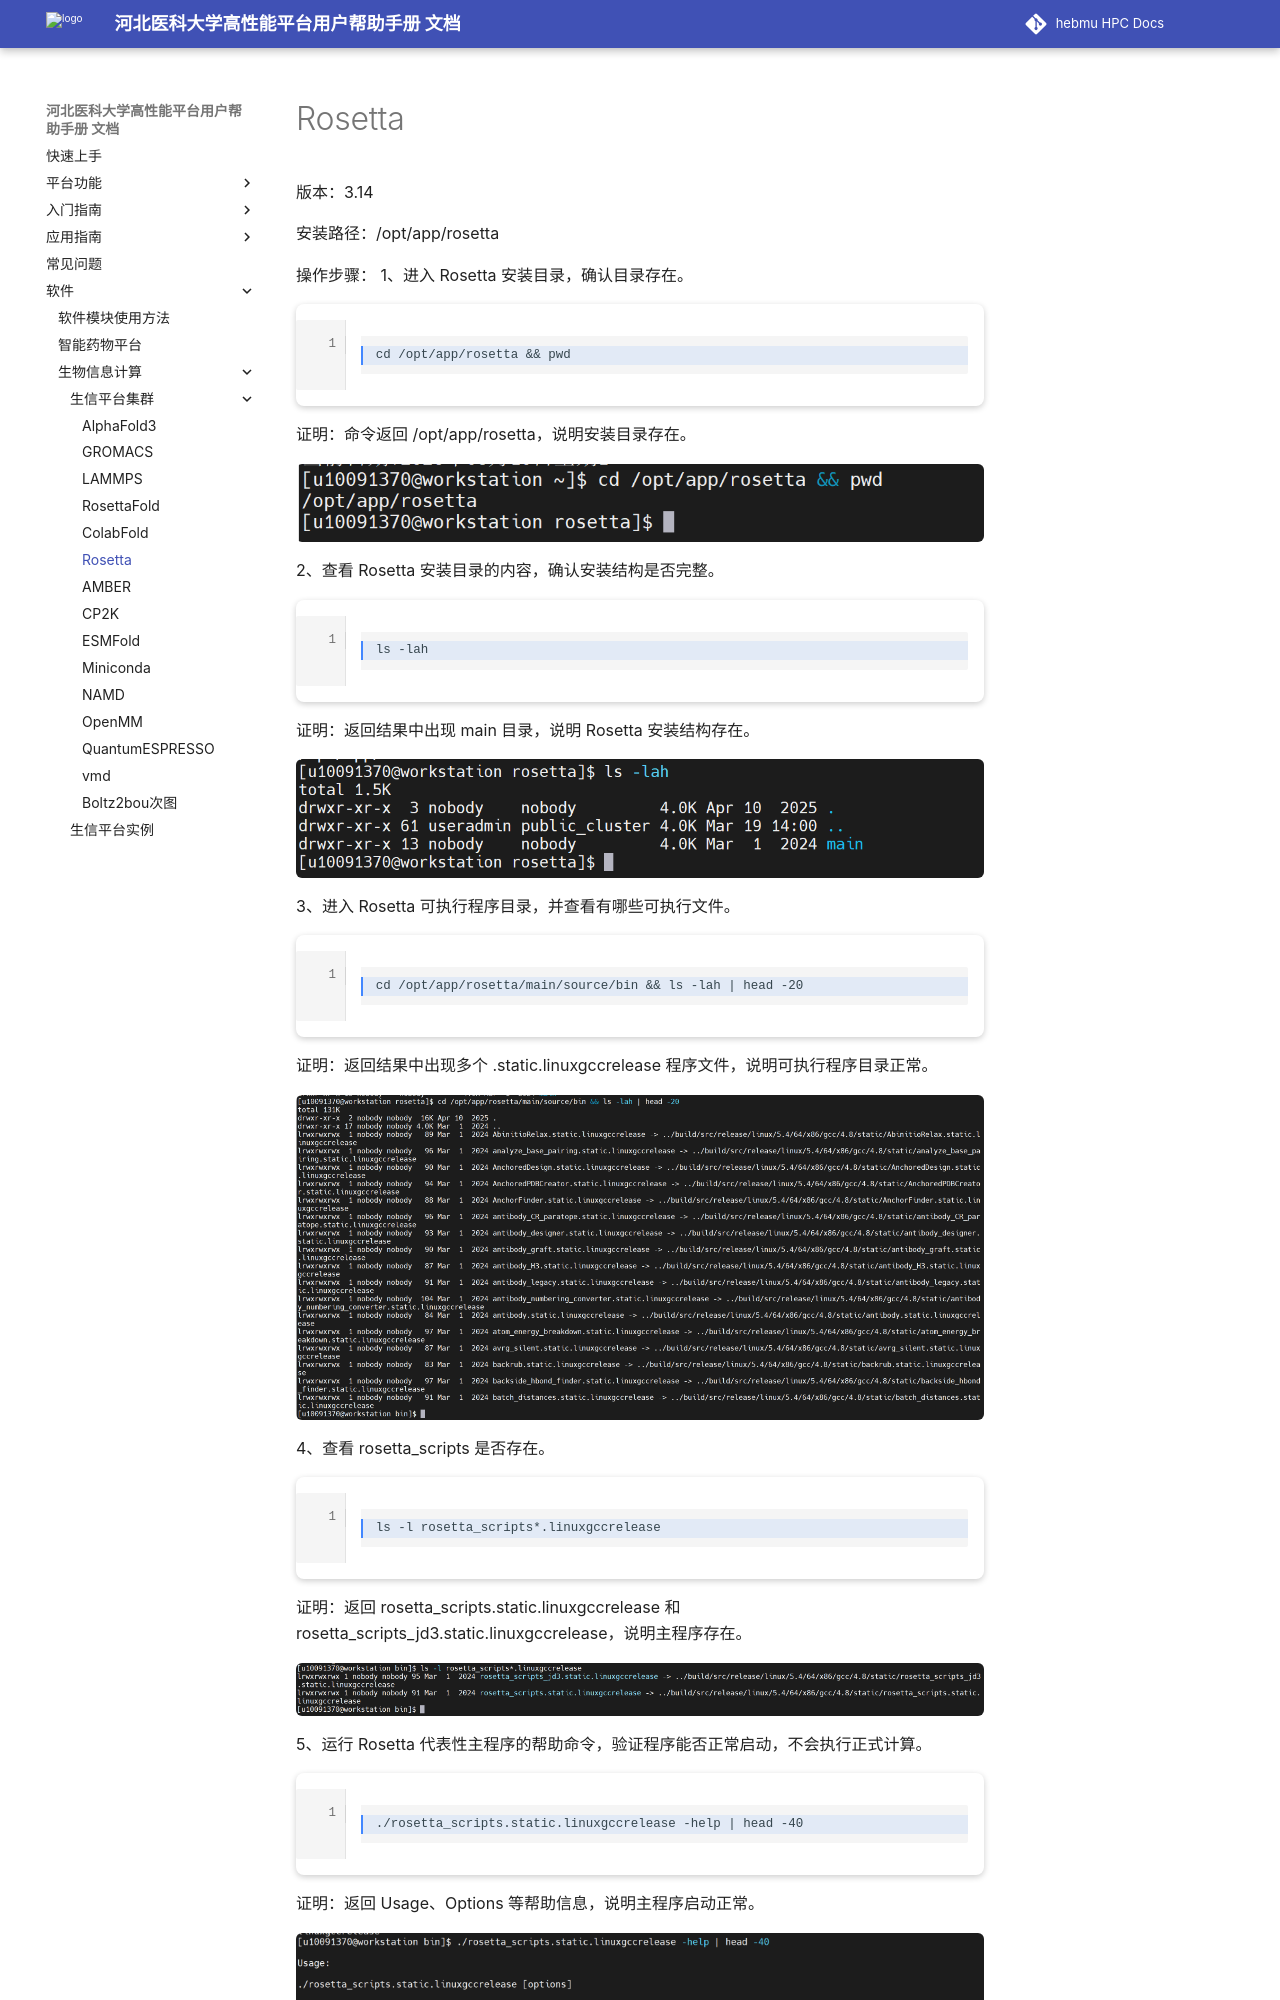

repository: ChengWang97/docs.hpc.msdc.hebmu.edu · page: 06-app/swxxpt/Cluster/Rosetta.html · generator: sphinx

Rosetta
=========


版本：3.14

安装路径：/opt/app/rosetta


操作步骤：
1、进入 Rosetta 安装目录，确认目录存在。

.. code-block:: text
         :linenos:
         :emphasize-lines: 1

         cd /opt/app/rosetta && pwd
         
证明：命令返回 /opt/app/rosetta，说明安装目录存在。

.. figure:: ../../img/Rosetta/Rosetta-1.png
   :alt: 工作台页面
   :width: 100%
   :class: zoomable

2、查看 Rosetta 安装目录的内容，确认安装结构是否完整。

.. code-block:: text
         :linenos:
         :emphasize-lines: 1

         ls -lah

证明：返回结果中出现 main 目录，说明 Rosetta 安装结构存在。

.. figure:: ../../img/Rosetta/Rosetta-2.png
   :alt: 工作台页面
   :width: 100%
   :class: zoomable

3、进入 Rosetta 可执行程序目录，并查看有哪些可执行文件。

.. code-block:: text
         :linenos:
         :emphasize-lines: 1

         cd /opt/app/rosetta/main/source/bin && ls -lah | head -20

证明：返回结果中出现多个 .static.linuxgccrelease 程序文件，说明可执行程序目录正常。

.. figure:: ../../img/Rosetta/Rosetta-3.png
   :alt: 工作台页面
   :width: 100%
   :class: zoomable

4、查看 rosetta_scripts 是否存在。

.. code-block:: text
         :linenos:
         :emphasize-lines: 1

         ls -l rosetta_scripts*.linuxgccrelease

证明：返回 rosetta_scripts.static.linuxgccrelease 和 rosetta_scripts_jd3.static.linuxgccrelease，说明主程序存在。

.. figure:: ../../img/Rosetta/Rosetta-4.png
   :alt: 工作台页面
   :width: 100%
   :class: zoomable

5、运行 Rosetta 代表性主程序的帮助命令，验证程序能否正常启动，不会执行正式计算。
